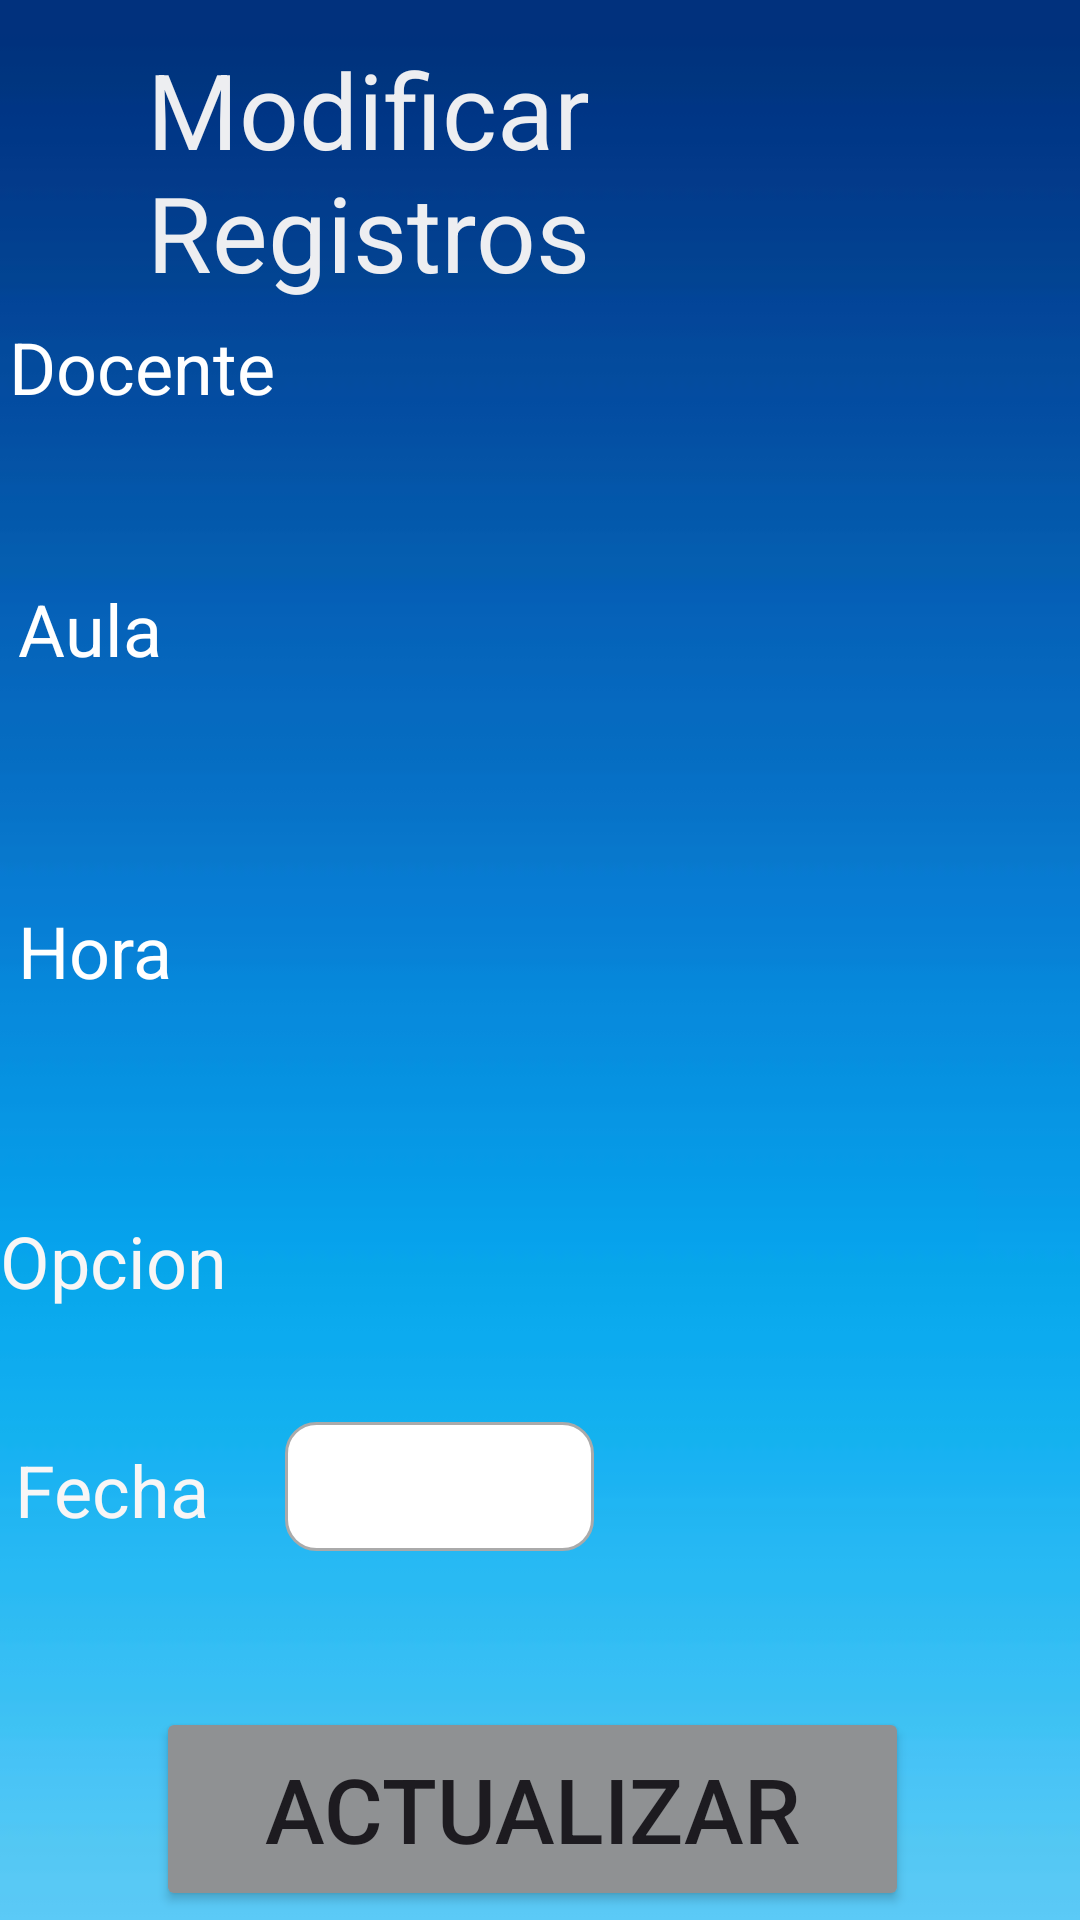

This screen was rendered from an Android layout file. Write that file and the resources it references.
<!-- AndroidManifest.xml: application theme Theme.AsistenciaDocente -->
<!-- res/layout/activity_editar_informe.xml -->
<?xml version="1.0" encoding="utf-8"?>
<RelativeLayout
    xmlns:android="http://schemas.android.com/apk/res/android"
    xmlns:app="http://schemas.android.com/apk/res-auto"
    xmlns:tools="http://schemas.android.com/tools"
    android:layout_width="match_parent"
    android:layout_height="match_parent"
    android:background="@drawable/f4"
    tools:context=".Clases">

    <Spinner
        android:id="@+id/spDocentes"
        android:layout_width="275dp"
        android:layout_height="54dp"
        android:layout_alignParentTop="true"
        android:layout_alignParentEnd="true"
        android:layout_marginStart="19dp"
        android:layout_marginTop="96dp"
        android:layout_marginEnd="20dp"
        android:layout_toEndOf="@+id/textView3"
        android:background="@drawable/customspiner"
        app:layout_constraintBottom_toBottomOf="@+id/textView3"
        app:layout_constraintEnd_toEndOf="parent"
        app:layout_constraintStart_toEndOf="@+id/textView3"
        app:layout_constraintTop_toTopOf="@+id/textView3" />

    <TextView
        android:id="@+id/textView3"
        android:layout_width="wrap_content"
        android:layout_height="wrap_content"
        android:layout_alignParentStart="true"
        android:layout_alignParentTop="true"
        android:layout_marginStart="3dp"
        android:layout_marginTop="106dp"
        android:text="Docente"
        android:textColor="@color/white"
        android:textSize="24sp"
        app:layout_constraintBottom_toTopOf="@+id/guideline13"
        app:layout_constraintStart_toStartOf="parent"
        app:layout_constraintTop_toTopOf="parent" />

    <androidx.constraintlayout.widget.Guideline
        android:id="@+id/guideline13"
        android:layout_width="wrap_content"
        android:layout_height="wrap_content"
        android:orientation="horizontal"
        app:layout_constraintGuide_percent="0.15" />

    <TextView
        android:id="@+id/textView4"
        android:layout_width="wrap_content"
        android:layout_height="wrap_content"
        android:layout_below="@+id/textView3"
        android:layout_alignParentStart="true"
        android:layout_marginStart="6dp"
        android:layout_marginTop="55dp"
        android:text="Aula"
        android:textColor="@color/white"
        android:textSize="24sp"
        app:layout_constraintBottom_toTopOf="@+id/guideline14"
        app:layout_constraintStart_toStartOf="parent"
        app:layout_constraintTop_toTopOf="@+id/guideline13" />

    <Spinner
        android:id="@+id/spAula"
        android:layout_width="350dp"
        android:layout_height="54dp"
        android:layout_below="@+id/spDocentes"
        android:layout_alignParentEnd="true"
        android:layout_marginStart="53dp"
        android:layout_marginTop="36dp"
        android:layout_marginEnd="20dp"
        android:layout_toEndOf="@+id/textView4"
        android:background="@drawable/customspiner"
        app:layout_constraintBottom_toBottomOf="@+id/textView4"
        app:layout_constraintEnd_toEndOf="parent"
        app:layout_constraintStart_toEndOf="@+id/textView4"
        app:layout_constraintTop_toTopOf="@+id/textView4" />

    <androidx.constraintlayout.widget.Guideline
        android:id="@+id/guideline14"
        android:layout_width="wrap_content"
        android:layout_height="wrap_content"
        android:orientation="horizontal"
        app:layout_constraintGuide_percent="0.28" />


    <TextView
        android:id="@+id/textView5"
        android:layout_width="wrap_content"
        android:layout_height="wrap_content"
        android:layout_below="@+id/textView4"
        android:layout_alignParentStart="true"
        android:layout_marginStart="6dp"
        android:layout_marginTop="75dp"
        android:text="Hora"
        android:textColor="@color/white"
        android:textSize="24sp"
        app:layout_constraintBottom_toTopOf="@+id/guideline15"
        app:layout_constraintTop_toTopOf="@+id/guideline14"
        tools:layout_editor_absoluteX="0dp" />

    <Spinner
        android:id="@+id/spHora"
        android:layout_width="272dp"
        android:layout_height="54dp"
        android:layout_below="@+id/spAula"
        android:layout_alignParentEnd="true"
        android:layout_marginStart="52dp"
        android:layout_marginTop="53dp"
        android:layout_marginEnd="20dp"
        android:layout_toEndOf="@+id/textView5"
        android:background="@drawable/customspiner"
        app:layout_constraintBottom_toBottomOf="@+id/textView5"
        app:layout_constraintEnd_toEndOf="parent"
        app:layout_constraintStart_toEndOf="@+id/textView5"
        app:layout_constraintTop_toTopOf="@+id/textView5" />

    <androidx.constraintlayout.widget.Guideline
        android:id="@+id/guideline15"
        android:layout_width="wrap_content"
        android:layout_height="wrap_content"
        android:orientation="horizontal"
        app:layout_constraintGuide_percent="0.44" />

    <TextView
        android:id="@+id/textView6"
        android:layout_width="99dp"
        android:layout_height="wrap_content"
        android:layout_below="@+id/spHora"
        android:layout_alignParentStart="true"
        android:layout_marginStart="0dp"
        android:layout_marginTop="57dp"
        android:text="Opcion"
        android:textColor="#F8F6F6"
        android:textColorHighlight="@color/white"
        android:textSize="24sp"
        app:layout_constraintEnd_toEndOf="parent"
        app:layout_constraintStart_toStartOf="parent"
        app:layout_constraintTop_toTopOf="@+id/guideline15" />

    <Spinner
        android:id="@+id/spOpcion"
        android:layout_width="352dp"
        android:layout_height="52dp"
        android:layout_below="@+id/spHora"
        android:layout_alignParentEnd="true"
        android:layout_marginStart="9dp"
        android:layout_marginTop="49dp"
        android:layout_marginEnd="20dp"
        android:layout_toEndOf="@+id/textView6"
        android:background="@drawable/customspiner"
        app:layout_constraintEnd_toEndOf="parent"
        app:layout_constraintStart_toStartOf="parent"
        app:layout_constraintTop_toBottomOf="@+id/textView6" />

    <EditText
        android:id="@+id/etfecha"
        android:layout_width="196dp"
        android:layout_height="43dp"
        android:layout_below="@+id/spOpcion"
        android:layout_alignParentEnd="true"
        android:layout_marginStart="25dp"
        android:layout_marginTop="26dp"
        android:layout_marginEnd="162dp"
        android:layout_toEndOf="@+id/textView8"
        android:background="@drawable/custumimput"
        android:ems="10"
        android:inputType="date"
        app:layout_constraintStart_toStartOf="parent"
        app:layout_constraintVertical_bias="0.071" />

    <DatePicker
        android:id="@+id/dtfecha"
        android:layout_width="match_parent"
        android:layout_height="wrap_content"
        android:layout_alignParentStart="true"
        android:layout_alignParentEnd="true"
        android:visibility="gone"
        android:layout_marginStart="0dp"
        android:layout_marginTop="10dp"
        android:layout_marginEnd="0dp"
        android:background="@color/white"
        android:hapticFeedbackEnabled="false"
        android:headerBackground="@color/error"
        app:layout_constraintEnd_toEndOf="parent"
        app:layout_constraintStart_toStartOf="parent"/>

    <Button
        android:id="@+id/btnGuardarClases"
        android:layout_width="253dp"
        android:layout_height="68dp"
        android:layout_below="@+id/etfecha"
        android:layout_alignParentStart="true"
        android:layout_alignParentEnd="true"
        android:layout_marginStart="52dp"
        android:layout_marginTop="52dp"
        android:layout_marginEnd="57dp"
        android:backgroundTint="@color/material_dynamic_neutral60"
        android:text="ACTUALIZAR"
        android:textSize="30dp" />

    <TextView
        android:id="@+id/textView7"
        android:layout_width="305dp"
        android:layout_height="wrap_content"
        android:layout_alignParentStart="true"
        android:layout_alignParentTop="true"
        android:layout_alignParentEnd="true"
        android:layout_centerHorizontal="true"
        android:layout_marginStart="49dp"
        android:layout_marginTop="13dp"
        android:layout_marginEnd="57dp"
        android:text="Modificar Registros"
        android:textColor="#EDEEF1"
        android:textSize="35dp" />

    <TextView
        android:id="@+id/textView8"
        android:layout_width="wrap_content"
        android:layout_height="wrap_content"
        android:layout_below="@+id/textView6"
        android:layout_alignParentStart="true"
        android:layout_marginStart="5dp"
        android:layout_marginTop="44dp"
        android:text="Fecha"
        android:textColor="#F8F6F6"
        android:textColorHighlight="@color/white"
        android:textSize="24sp"/>


</RelativeLayout>
<!-- resources referenced by this layout -->
<resources>
  <color name="error">#d92727</color>
  <color name="white">#FFFFFFFF</color>
  <!-- drawable customspiner (drawable) -->
  <?xml version="1.0" encoding="utf-8"?>
  <selector xmlns:android="http://schemas.android.com/apk/res/android">
  
      <item>
          <layer-list>
              <item>
                  <shape android:shape="rectangle">
                      <solid android:color="@color/white"/>
                      <padding android:right="15dp"
                          android:left="12dp"/>
                      <corners android:radius="4dp"/>
                  </shape>
  
              </item>
  
              <item
                  android:drawable="@drawable/ic_arrow_down"
                  android:gravity="end"/>
  
          </layer-list>
  
      </item>
  </selector>
  <!-- drawable custumimput (drawable) -->
  <?xml version="1.0" encoding="utf-8"?>
  <selector xmlns:android="http://schemas.android.com/apk/res/android">
  
      <item android:state_enabled="true" android:state_focused="true">
          <shape android:shape="rectangle">
              <solid android:color="@android:color/white" />
              <corners android:radius="10dp"/>
              <stroke  android:color="@color/design_default_color_primary" android:width="1dp"/>
          </shape>
  
      </item>
      <item android:state_enabled="true" >
          <shape android:shape="rectangle">
              <solid android:color="@android:color/white" />
              <corners android:radius="10dp"/>
              <stroke  android:color="@android:color/darker_gray" android:width="1dp"/>
          </shape>
  
      </item>
  </selector>
  <!-- drawable f4: jpg bitmap (drawable, 1147 bytes) -->
  <style name="Theme.AsistenciaDocente" parent="Base.Theme.AsistenciaDocente" />
  <style name="Base.Theme.AsistenciaDocente" parent="Theme.Material3.DayNight.NoActionBar">
          
          
      </style>
</resources>
